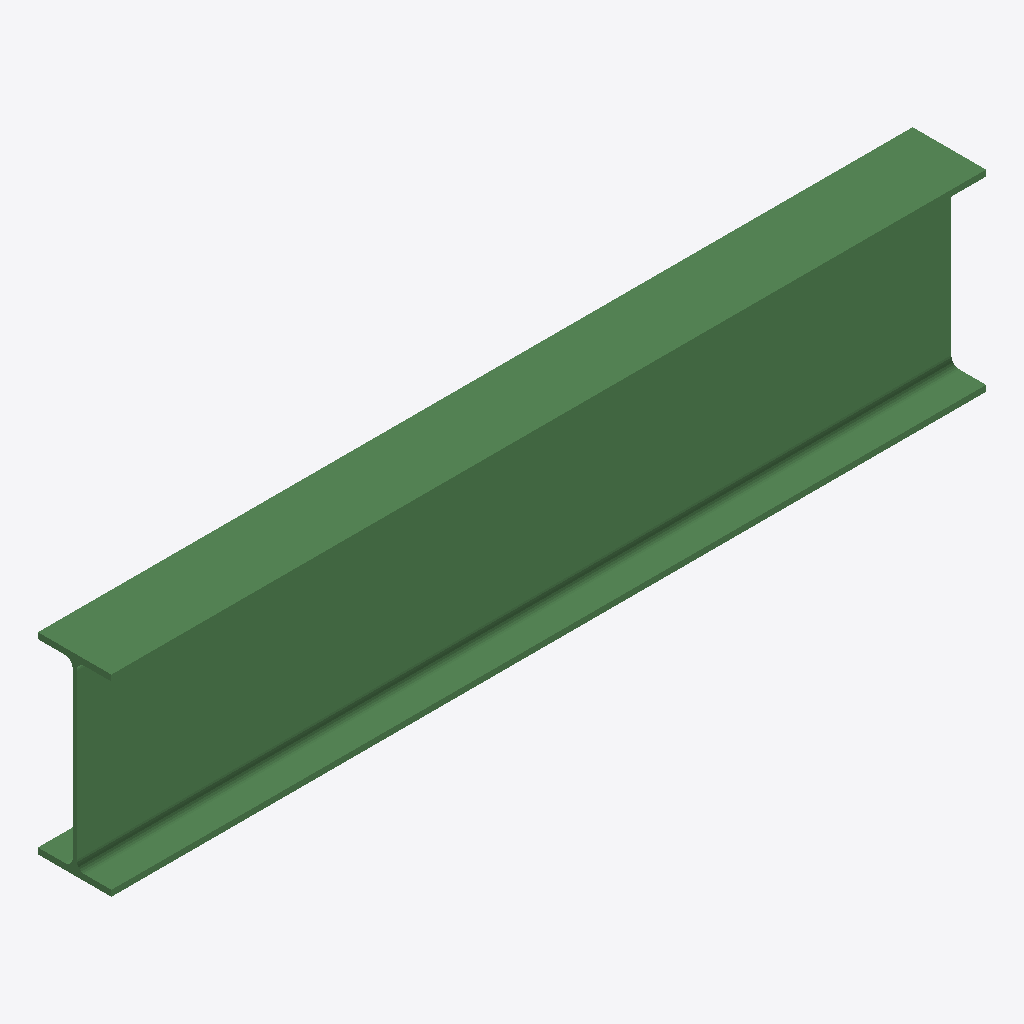
Isometric view of an IFC building model (IFC-SPF (STEP), schema IFC2X3, length unit millimetre), seen from the south-west, elements coloured by IFC class: 1 beam (green).
Extent 2.5 m × 0.2 m × 0.6 m (x, y, z). Storeys (1): Undefined at 0.00 m. Elements (1): 1 IfcBeam.

HEADER;
FILE_DESCRIPTION(('ViewDefinition[AISC_Steel_Detailing]','Option [BaseQuantities:Off]','Option [GridExport:On]','Option [Assemblies:Off]','Option [Bolts:On]','Option [Rebars:On]','Option [PourObjects:Off]','Option [Welds:On]','Option [SurfaceTreatments:On]','Option [LocationBy:0]','Option [ViewColors:Off]','Option [SectionedSpine:Off]','[2 more]'),'2;1');
FILE_NAME('b_1274_Qty_1.ifc','2026-05-16T11:52:50',('GIOVANNIPC\\gcorrea'),('Structural Designer'),'IFC Database version: Work','Tekla Structures 2020 Service Pack 5, IFC Export','');
FILE_SCHEMA(('IFC2X3'));
ENDSEC;
DATA;
#37=IFCPROJECT('2G7ZFDNE16yBDU14FA92Me',#5,'Proyecto',$,$,$,$,(#11),#36);
#39=IFCSITE('2xvEzEinjBTea80yOTcujY',#5,'Obra',$,$,#38,$,$,.ELEMENT.,$,$,$,$,$);
#41=IFCBUILDING('0XWSpmIdn368GcCpngzdZR',#5,'Undefined',$,$,#40,$,$,.ELEMENT.,$,$,$);
#43=IFCBUILDINGSTOREY('29hdEUCErFze9E_VIAceOd',#5,'Undefined',$,$,#42,$,$,.ELEMENT.,0.0);
#59=IFCBEAM('3QhTLOV85Al8K0l_b43oya',#44,'BEAM','IPE550','IPE550',#48,#58,'IDdaadd558-7c81-4abc-8500-bfe9440f2f24');
ENDSEC;
